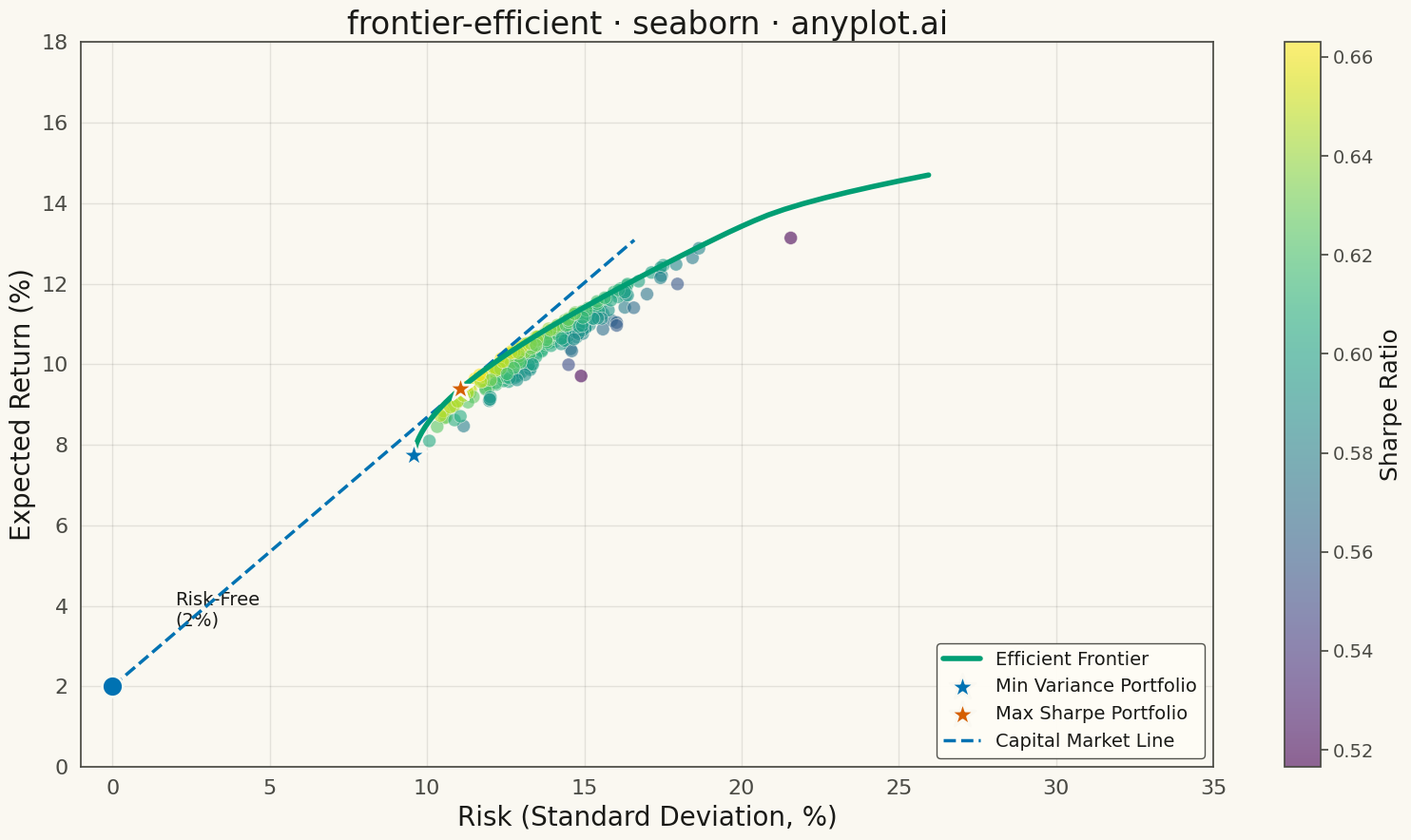

Here is the Python script that generated this plot:
"""anyplot.ai
frontier-efficient: Efficient Frontier for Portfolio Optimization
Library: seaborn | Python 3.13
Quality: pending | Created: 2026-05-17
"""

import os

import matplotlib.pyplot as plt
import numpy as np
import seaborn as sns
from scipy.optimize import minimize


# Theme tokens
THEME = os.getenv("ANYPLOT_THEME", "light")
PAGE_BG = "#FAF8F1" if THEME == "light" else "#1A1A17"
ELEVATED_BG = "#FFFDF6" if THEME == "light" else "#242420"
INK = "#1A1A17" if THEME == "light" else "#F0EFE8"
INK_SOFT = "#4A4A44" if THEME == "light" else "#B8B7B0"

BRAND = "#009E73"  # Okabe-Ito position 1
ACCENT_1 = "#D55E00"  # Okabe-Ito position 2 (orange)
ACCENT_2 = "#0072B2"  # Okabe-Ito position 3 (blue)

# Data - Generate random portfolios and efficient frontier
np.random.seed(42)

# Simulate 5 assets with expected returns and covariance
n_assets = 5
expected_returns = np.array([0.08, 0.12, 0.10, 0.15, 0.07])
# Generate a valid positive semi-definite covariance matrix
volatilities = np.array([0.15, 0.22, 0.18, 0.28, 0.12])
correlation = np.array(
    [
        [1.0, 0.3, 0.2, 0.4, 0.1],
        [0.3, 1.0, 0.5, 0.3, 0.2],
        [0.2, 0.5, 1.0, 0.4, 0.3],
        [0.4, 0.3, 0.4, 1.0, 0.2],
        [0.1, 0.2, 0.3, 0.2, 1.0],
    ]
)
cov_matrix = np.outer(volatilities, volatilities) * correlation

# Generate random portfolios
n_portfolios = 300
portfolio_returns = []
portfolio_risks = []
portfolio_sharpe = []
risk_free_rate = 0.02

for _ in range(n_portfolios):
    weights = np.random.random(n_assets)
    weights /= np.sum(weights)
    ret = np.dot(weights, expected_returns)
    risk = np.sqrt(np.dot(weights.T, np.dot(cov_matrix, weights)))
    sharpe = (ret - risk_free_rate) / risk
    portfolio_returns.append(ret)
    portfolio_risks.append(risk)
    portfolio_sharpe.append(sharpe)

portfolio_returns = np.array(portfolio_returns)
portfolio_risks = np.array(portfolio_risks)
portfolio_sharpe = np.array(portfolio_sharpe)


# Optimization objective functions
def calc_vol(w):
    return np.sqrt(np.dot(w.T, np.dot(cov_matrix, w)))


def calc_neg_sharpe(w):
    ret = np.dot(w, expected_returns)
    vol = np.sqrt(np.dot(w.T, np.dot(cov_matrix, w)))
    return -(ret - risk_free_rate) / vol


# Find minimum variance portfolio
constraints = {"type": "eq", "fun": lambda x: np.sum(x) - 1}
bounds = tuple((0, 1) for _ in range(n_assets))
init_weights = np.array([1 / n_assets] * n_assets)

min_var_result = minimize(calc_vol, init_weights, method="SLSQP", bounds=bounds, constraints=constraints)
min_var_weights = min_var_result.x
min_var_risk = calc_vol(min_var_weights)
min_var_return = np.dot(min_var_weights, expected_returns)

# Find maximum Sharpe ratio (tangency) portfolio
max_sharpe_result = minimize(calc_neg_sharpe, init_weights, method="SLSQP", bounds=bounds, constraints=constraints)
max_sharpe_weights = max_sharpe_result.x
max_sharpe_risk = calc_vol(max_sharpe_weights)
max_sharpe_return = np.dot(max_sharpe_weights, expected_returns)

# Generate efficient frontier curve
target_returns = np.linspace(min_var_return, max(expected_returns) * 0.98, 50)
frontier_risks = []
frontier_returns = []

for target in target_returns:
    constraints_ef = [
        {"type": "eq", "fun": lambda x: np.sum(x) - 1},
        {"type": "eq", "fun": lambda x, t=target: np.dot(x, expected_returns) - t},
    ]
    result = minimize(calc_vol, init_weights, method="SLSQP", bounds=bounds, constraints=constraints_ef)
    if result.success:
        frontier_risks.append(calc_vol(result.x))
        frontier_returns.append(target)

frontier_risks = np.array(frontier_risks)
frontier_returns = np.array(frontier_returns)

# Plot
sns.set_theme(
    style="whitegrid",
    rc={
        "figure.facecolor": PAGE_BG,
        "axes.facecolor": PAGE_BG,
        "axes.edgecolor": INK_SOFT,
        "axes.labelcolor": INK,
        "text.color": INK,
        "xtick.color": INK_SOFT,
        "ytick.color": INK_SOFT,
        "grid.color": INK,
        "grid.alpha": 0.10,
        "legend.facecolor": ELEVATED_BG,
        "legend.edgecolor": INK_SOFT,
    },
)

fig, ax = plt.subplots(figsize=(16, 9), facecolor=PAGE_BG)

# Scatter plot of random portfolios colored by Sharpe ratio
scatter = ax.scatter(
    portfolio_risks * 100,
    portfolio_returns * 100,
    c=portfolio_sharpe,
    cmap="viridis",
    s=100,
    alpha=0.6,
    edgecolors=PAGE_BG,
    linewidth=0.5,
)

# Colorbar for Sharpe ratio
cbar = plt.colorbar(scatter, ax=ax)
cbar.set_label("Sharpe Ratio", fontsize=18, color=INK)
cbar.ax.tick_params(labelsize=14, colors=INK_SOFT)

# Plot efficient frontier curve (use brand color)
ax.plot(frontier_risks * 100, frontier_returns * 100, color=BRAND, linewidth=4, label="Efficient Frontier", zorder=5)

# Mark minimum variance portfolio
ax.scatter(
    min_var_risk * 100,
    min_var_return * 100,
    color=ACCENT_2,
    s=400,
    marker="*",
    edgecolors=PAGE_BG,
    linewidths=2,
    zorder=10,
    label="Min Variance Portfolio",
)

# Mark maximum Sharpe ratio (tangency) portfolio
ax.scatter(
    max_sharpe_risk * 100,
    max_sharpe_return * 100,
    color=ACCENT_1,
    s=400,
    marker="*",
    edgecolors=PAGE_BG,
    linewidths=2,
    zorder=10,
    label="Max Sharpe Portfolio",
)

# Capital Market Line
cml_x = np.array([0, max_sharpe_risk * 100 * 1.5])
cml_slope = (max_sharpe_return - risk_free_rate) / max_sharpe_risk
cml_y = risk_free_rate * 100 + cml_slope * cml_x
ax.plot(cml_x, cml_y, color=ACCENT_2, linewidth=2.5, linestyle="--", label="Capital Market Line", zorder=4)

# Mark risk-free rate
ax.scatter(0, risk_free_rate * 100, color=ACCENT_2, s=250, marker="o", edgecolors=PAGE_BG, linewidths=2, zorder=10)
ax.annotate(
    f"Risk-Free\n({risk_free_rate * 100:.0f}%)",
    xy=(0, risk_free_rate * 100),
    xytext=(2, risk_free_rate * 100 + 1.5),
    fontsize=14,
    color=INK,
)

# Style
ax.set_xlabel("Risk (Standard Deviation, %)", fontsize=20, color=INK)
ax.set_ylabel("Expected Return (%)", fontsize=20, color=INK)
ax.set_title("frontier-efficient · seaborn · anyplot.ai", fontsize=24, fontweight="medium", color=INK)
ax.tick_params(axis="both", labelsize=16, colors=INK_SOFT)
ax.legend(loc="lower right", fontsize=14, framealpha=0.95)
ax.set_xlim(-1, 35)
ax.set_ylim(0, 18)
ax.grid(True, alpha=0.10, linestyle="-")

plt.tight_layout()
plt.savefig(f"plot-{THEME}.png", dpi=300, bbox_inches="tight", facecolor=PAGE_BG)
